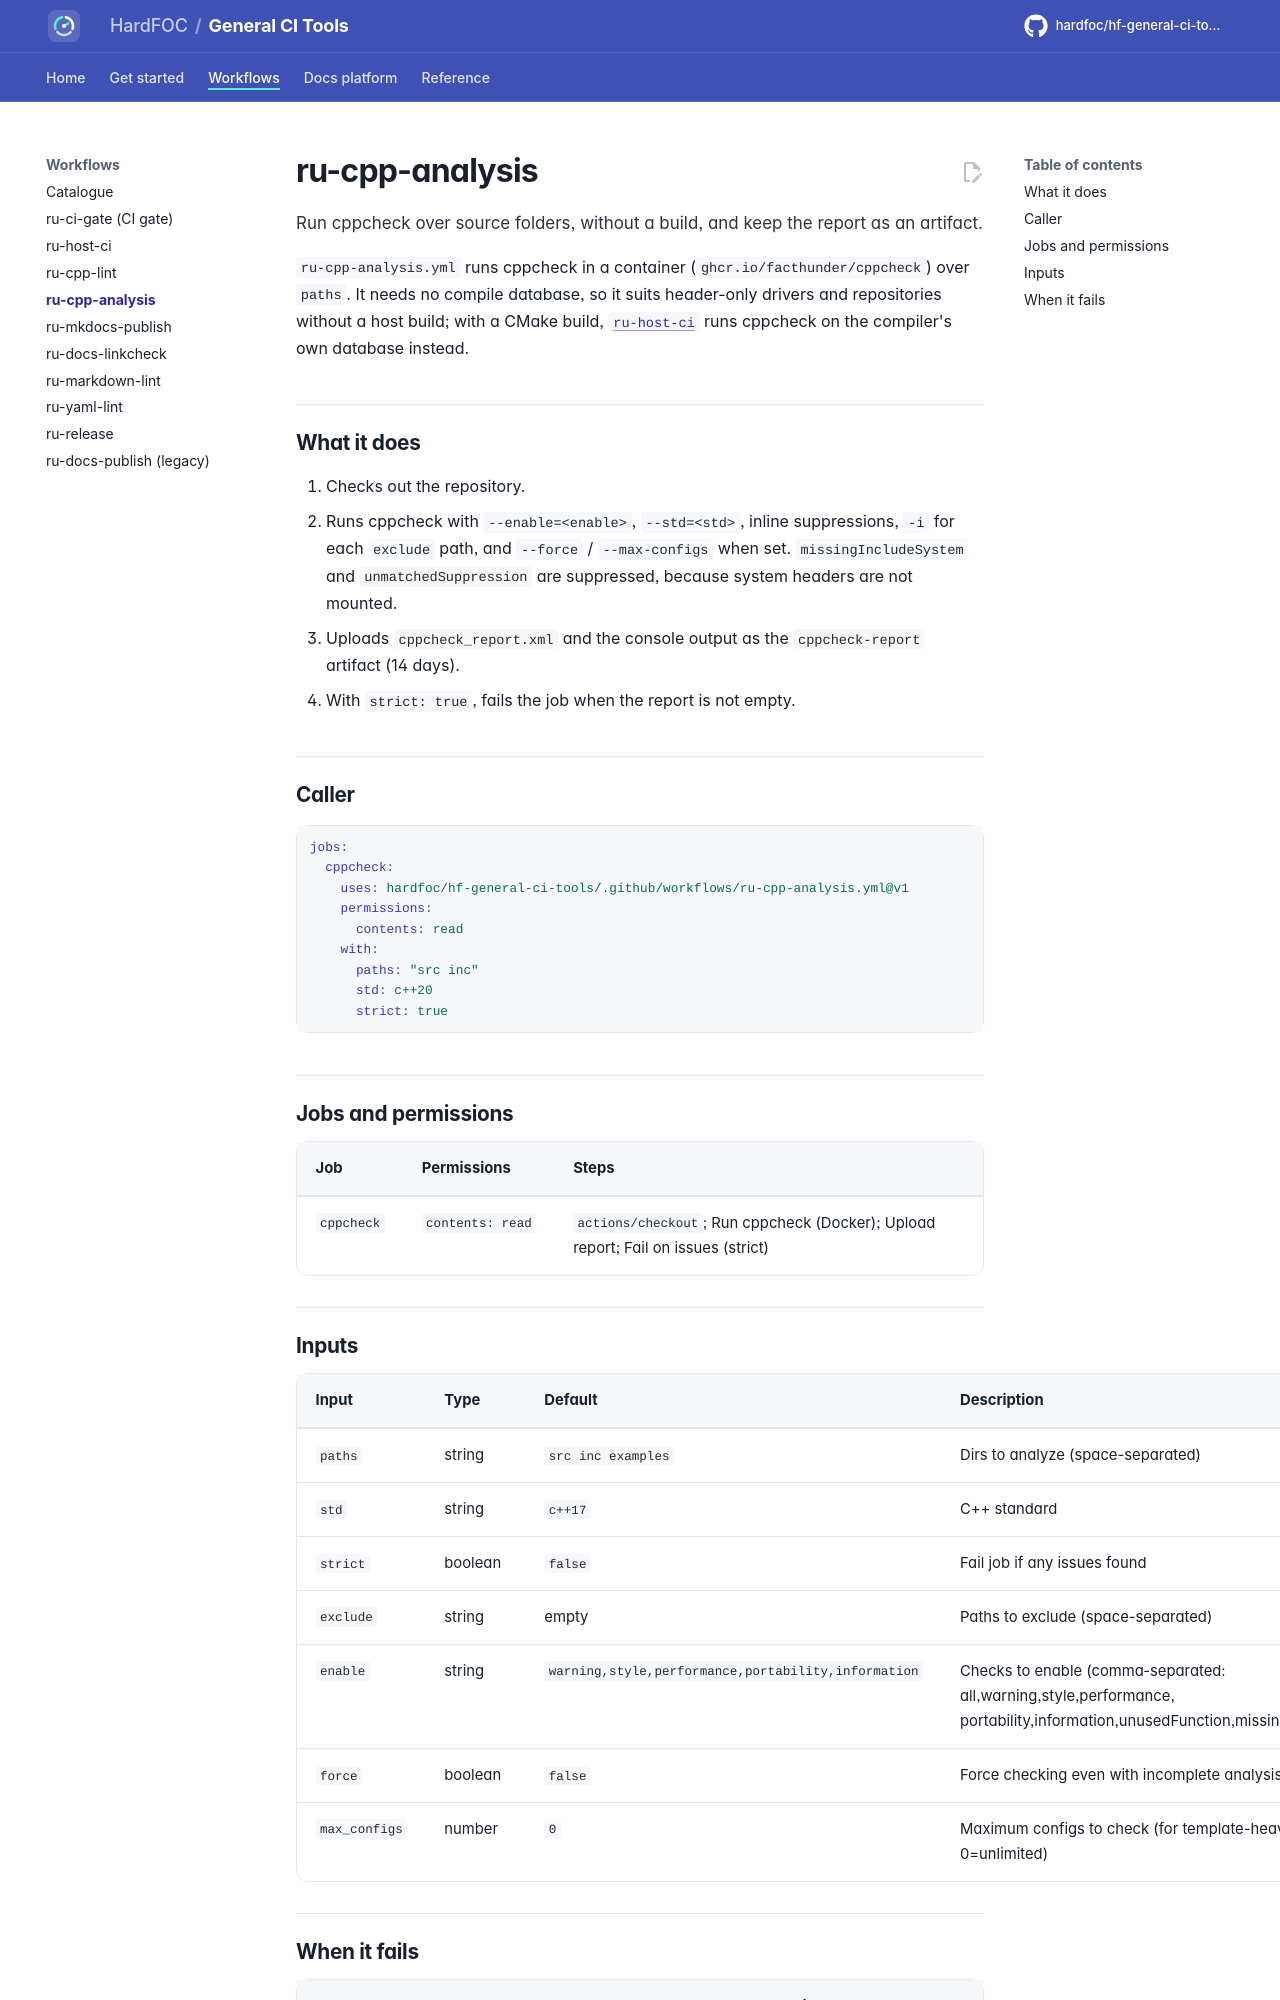

repository: hardfoc/hf-general-ci-tools · page: dev/ru-cpp-analysis/index.html · generator: mkdocs

# ru-cpp-analysis

Run cppcheck over source folders, without a build, and keep the report as an artifact.

`ru-cpp-analysis.yml` runs cppcheck in a container (`ghcr.io/facthunder/cppcheck`) over `paths`. It needs no
compile database, so it suits header-only drivers and repositories without a host build; with a CMake build,
[`ru-host-ci`](ru-host-ci.md) runs cppcheck on the compiler's own database instead.

## What it does

1. Checks out the repository.
2. Runs cppcheck with `--enable=<enable>`, `--std=<std>`, inline suppressions, `-i` for each `exclude` path, and
   `--force` / `--max-configs` when set. `missingIncludeSystem` and `unmatchedSuppression` are suppressed, because
   system headers are not mounted.
3. Uploads `cppcheck_report.xml` and the console output as the `cppcheck-report` artifact (14 days).
4. With `strict: true`, fails the job when the report is not empty.

## Caller

```yaml
jobs:
  cppcheck:
    uses: hardfoc/hf-general-ci-tools/.github/workflows/ru-cpp-analysis.yml@v1
    permissions:
      contents: read
    with:
      paths: "src inc"
      std: c++20
      strict: true
```

## Jobs and permissions

<!-- generated: jobs-ru-cpp-analysis -->
| Job | Permissions | Steps |
| --- | --- | --- |
| `cppcheck` | `contents: read` | `actions/checkout`; Run cppcheck (Docker); Upload report; Fail on issues (strict) |
<!-- /generated -->
